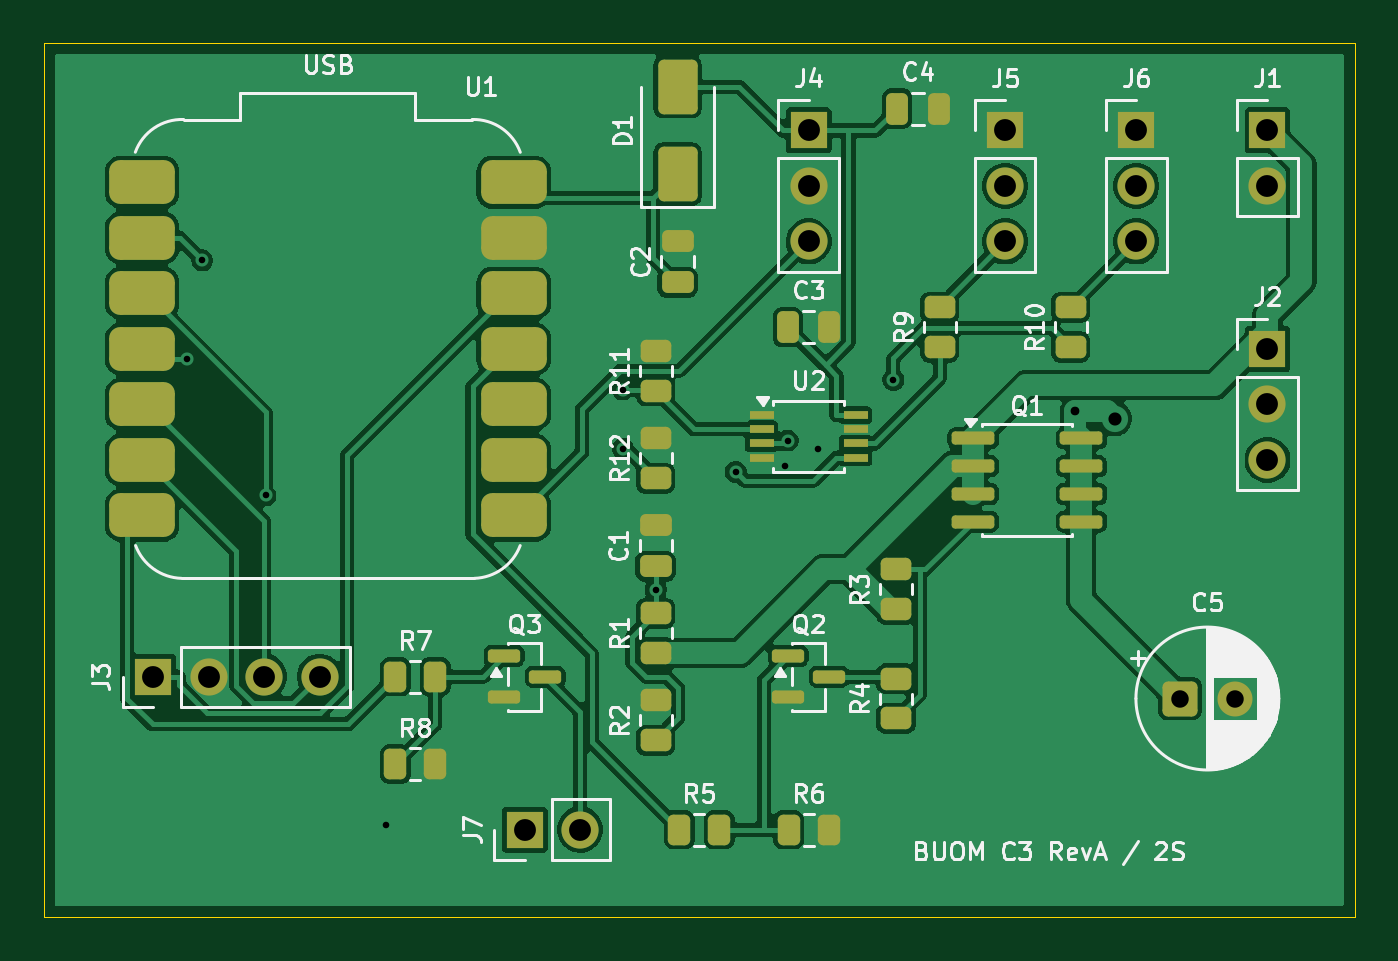
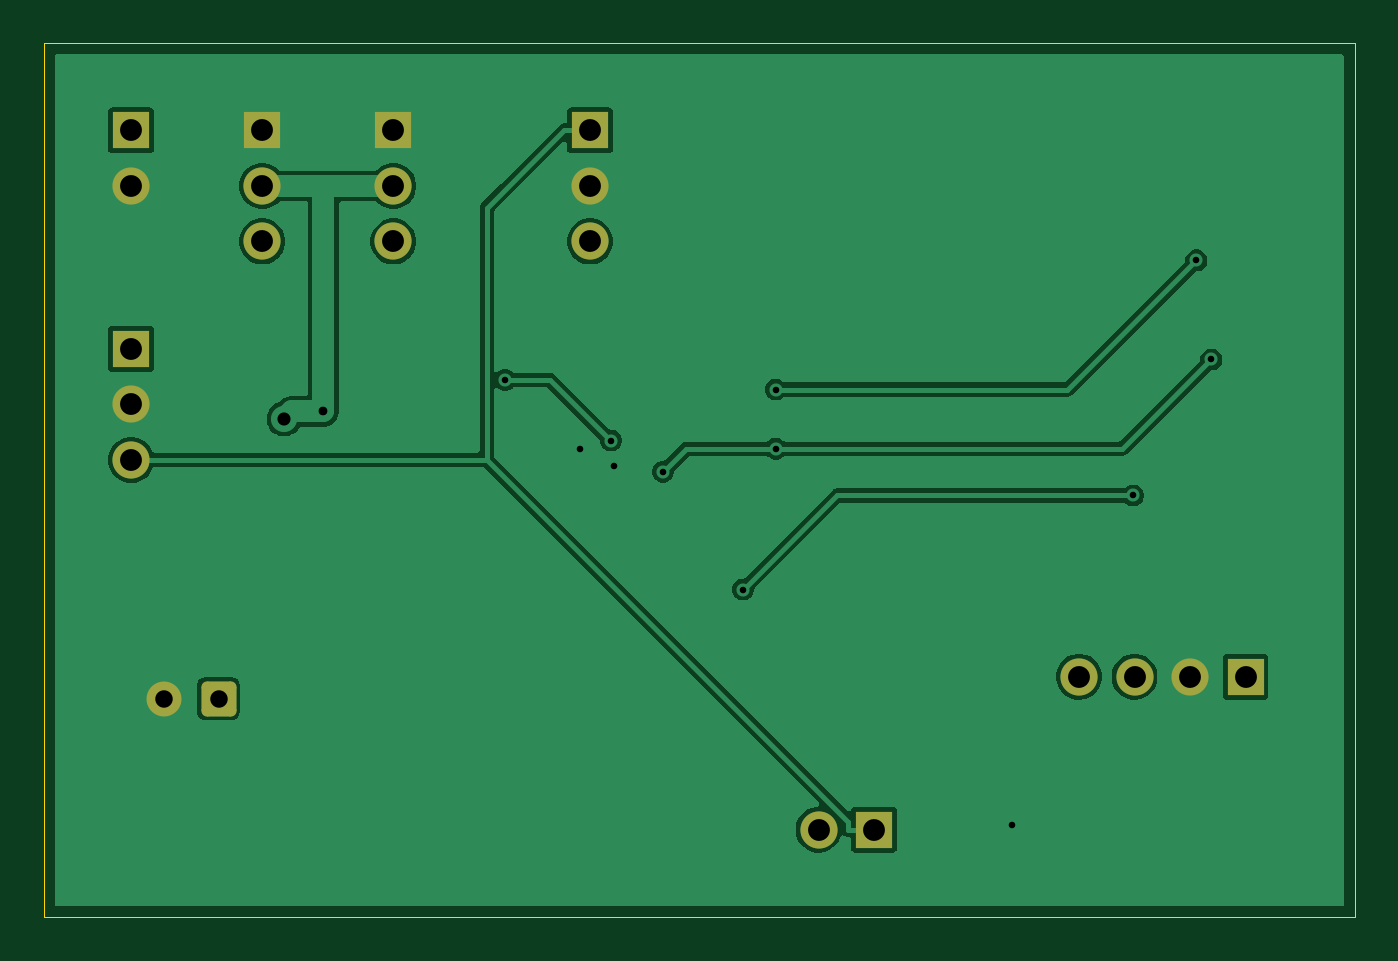
Circuit board: 8 layer files. Board 60.0 x 40.0 mm.
- bottom_copper: buom_c3-B_Cu.gbl (33324 bytes)
- bottom_mask: buom_c3-B_Mask.gbs (1995 bytes)
- bottom_silk: buom_c3-B_Silkscreen.gbo (468 bytes)
- outline: buom_c3-Edge_Cuts.gm1 (640 bytes)
- top_copper: buom_c3-F_Cu.gtl (104423 bytes)
- top_mask: buom_c3-F_Mask.gts (5141 bytes)
- top_silk: buom_c3-F_Silkscreen.gto (56397 bytes)
- drill: buom_c3.drl (1083 bytes)

=== bottom_copper: buom_c3-B_Cu.gbl (33324 bytes, source omitted) ===
=== bottom_mask: buom_c3-B_Mask.gbs (1995 bytes, source withheld) ===
=== bottom_silk: buom_c3-B_Silkscreen.gbo ===
%TF.GenerationSoftware,KiCad,Pcbnew,10.0.8*%
%TF.CreationDate,2026-11-12T20:55:00+07:00*%
%TF.ProjectId,buom_c3,62756f6d-5f63-4332-9e6b-696361645f70,rev?*%
%TF.SameCoordinates,Original*%
%TF.FileFunction,Legend,Bot*%
%TF.FilePolarity,Positive*%
%FSLAX46Y46*%
G04 Gerber Fmt 4.6, Leading zero omitted, Abs format (unit mm)*
G04 Created by KiCad (PCBNEW 10.0.8) date 2026-11-12 20:55:00*
%MOMM*%
%LPD*%
G01*
G04 APERTURE LIST*
G04 APERTURE END LIST*
M02*

=== outline: buom_c3-Edge_Cuts.gm1 ===
%TF.GenerationSoftware,KiCad,Pcbnew,10.0.8*%
%TF.CreationDate,2026-11-12T20:55:00+07:00*%
%TF.ProjectId,buom_c3,62756f6d-5f63-4332-9e6b-696361645f70,rev?*%
%TF.SameCoordinates,Original*%
%TF.FileFunction,Profile,NP*%
%FSLAX46Y46*%
G04 Gerber Fmt 4.6, Leading zero omitted, Abs format (unit mm)*
G04 Created by KiCad (PCBNEW 10.0.8) date 2026-11-12 20:55:00*
%MOMM*%
%LPD*%
G01*
G04 APERTURE LIST*
%TA.AperFunction,Profile*%
%ADD10C,0.050000*%
%TD*%
G04 APERTURE END LIST*
D10*
X0Y0D02*
X60000000Y0D01*
X0Y-40000000D02*
X0Y0D01*
X60000000Y0D02*
X60000000Y-40000000D01*
X60000000Y-40000000D02*
X0Y-40000000D01*
M02*

=== top_copper: buom_c3-F_Cu.gtl (104423 bytes, source omitted) ===
=== top_mask: buom_c3-F_Mask.gts ===
%TF.GenerationSoftware,KiCad,Pcbnew,10.0.8*%
%TF.CreationDate,2026-11-12T20:55:00+07:00*%
%TF.ProjectId,buom_c3,62756f6d-5f63-4332-9e6b-696361645f70,rev?*%
%TF.SameCoordinates,Original*%
%TF.FileFunction,Soldermask,Top*%
%TF.FilePolarity,Negative*%
%FSLAX46Y46*%
G04 Gerber Fmt 4.6, Leading zero omitted, Abs format (unit mm)*
G04 Created by KiCad (PCBNEW 10.0.8) date 2026-11-12 20:55:00*
%MOMM*%
%LPD*%
G01*
G04 APERTURE LIST*
G04 Aperture macros list*
%AMRoundRect*
0 Rectangle with rounded corners*
0 $1 Rounding radius*
0 $2 $3 $4 $5 $6 $7 $8 $9 X,Y pos of 4 corners*
0 Add a 4 corners polygon primitive as box body*
4,1,4,$2,$3,$4,$5,$6,$7,$8,$9,$2,$3,0*
0 Add four circle primitives for the rounded corners*
1,1,$1+$1,$2,$3*
1,1,$1+$1,$4,$5*
1,1,$1+$1,$6,$7*
1,1,$1+$1,$8,$9*
0 Add four rect primitives between the rounded corners*
20,1,$1+$1,$2,$3,$4,$5,0*
20,1,$1+$1,$4,$5,$6,$7,0*
20,1,$1+$1,$6,$7,$8,$9,0*
20,1,$1+$1,$8,$9,$2,$3,0*%
G04 Aperture macros list end*
%ADD10RoundRect,0.250000X-0.262500X-0.450000X0.262500X-0.450000X0.262500X0.450000X-0.262500X0.450000X0*%
%ADD11R,1.700000X1.700000*%
%ADD12C,1.700000*%
%ADD13RoundRect,0.250000X0.450000X-0.262500X0.450000X0.262500X-0.450000X0.262500X-0.450000X-0.262500X0*%
%ADD14RoundRect,0.250000X-0.250000X-0.475000X0.250000X-0.475000X0.250000X0.475000X-0.250000X0.475000X0*%
%ADD15RoundRect,0.150000X-0.587500X-0.150000X0.587500X-0.150000X0.587500X0.150000X-0.587500X0.150000X0*%
%ADD16RoundRect,0.250000X0.475000X-0.250000X0.475000X0.250000X-0.475000X0.250000X-0.475000X-0.250000X0*%
%ADD17RoundRect,0.500000X-1.000000X-0.500000X1.000000X-0.500000X1.000000X0.500000X-1.000000X0.500000X0*%
%ADD18RoundRect,0.150000X-0.825000X-0.150000X0.825000X-0.150000X0.825000X0.150000X-0.825000X0.150000X0*%
%ADD19R,1.100000X0.400000*%
%ADD20RoundRect,0.250000X-0.550000X-0.550000X0.550000X-0.550000X0.550000X0.550000X-0.550000X0.550000X0*%
%ADD21C,1.600000*%
%ADD22RoundRect,0.250000X0.650000X-1.000000X0.650000X1.000000X-0.650000X1.000000X-0.650000X-1.000000X0*%
G04 APERTURE END LIST*
D10*
%TO.C,R7*%
X16087500Y-29000000D03*
X17912500Y-29000000D03*
%TD*%
D11*
%TO.C,J7*%
X22000000Y-36000000D03*
D12*
X24540000Y-36000000D03*
%TD*%
D11*
%TO.C,J5*%
X44000000Y-4000000D03*
D12*
X44000000Y-6540000D03*
X44000000Y-9080000D03*
%TD*%
D13*
%TO.C,R4*%
X39000000Y-30912500D03*
X39000000Y-29087500D03*
%TD*%
D14*
%TO.C,C4*%
X39050000Y-3000000D03*
X40950000Y-3000000D03*
%TD*%
D10*
%TO.C,R8*%
X16087500Y-33000000D03*
X17912500Y-33000000D03*
%TD*%
%TO.C,R6*%
X34087500Y-36000000D03*
X35912500Y-36000000D03*
%TD*%
D15*
%TO.C,Q3*%
X21062500Y-28050000D03*
X21062500Y-29950000D03*
X22937500Y-29000000D03*
%TD*%
D13*
%TO.C,R2*%
X28000000Y-31912500D03*
X28000000Y-30087500D03*
%TD*%
D16*
%TO.C,C1*%
X28000000Y-23950000D03*
X28000000Y-22050000D03*
%TD*%
D17*
%TO.C,U1*%
X4500000Y-6380000D03*
X4500000Y-8920000D03*
X4500000Y-11460000D03*
X4500000Y-14000000D03*
X4500000Y-16540000D03*
X4500000Y-19080000D03*
X4500000Y-21620000D03*
X21500000Y-21620000D03*
X21500000Y-19080000D03*
X21500000Y-16540000D03*
X21500000Y-14000000D03*
X21500000Y-11460000D03*
X21500000Y-8920000D03*
X21500000Y-6380000D03*
%TD*%
D16*
%TO.C,C2*%
X29000000Y-10950000D03*
X29000000Y-9050000D03*
%TD*%
D18*
%TO.C,Q1*%
X42525000Y-18095000D03*
X42525000Y-19365000D03*
X42525000Y-20635000D03*
X42525000Y-21905000D03*
X47475000Y-21905000D03*
X47475000Y-20635000D03*
X47475000Y-19365000D03*
X47475000Y-18095000D03*
%TD*%
D19*
%TO.C,U2*%
X32850000Y-17025000D03*
X32850000Y-17675000D03*
X32850000Y-18325000D03*
X32850000Y-18975000D03*
X37150000Y-18975000D03*
X37150000Y-18325000D03*
X37150000Y-17675000D03*
X37150000Y-17025000D03*
%TD*%
D11*
%TO.C,J6*%
X50000000Y-4000000D03*
D12*
X50000000Y-6540000D03*
X50000000Y-9080000D03*
%TD*%
D13*
%TO.C,R11*%
X28000000Y-15912500D03*
X28000000Y-14087500D03*
%TD*%
%TO.C,R9*%
X41000000Y-13912500D03*
X41000000Y-12087500D03*
%TD*%
D20*
%TO.C,C5*%
X52000000Y-30000000D03*
D21*
X54500000Y-30000000D03*
%TD*%
D11*
%TO.C,J1*%
X56000000Y-4000000D03*
D12*
X56000000Y-6540000D03*
%TD*%
D22*
%TO.C,D1*%
X29000000Y-6000000D03*
X29000000Y-2000000D03*
%TD*%
D13*
%TO.C,R1*%
X28000000Y-27912500D03*
X28000000Y-26087500D03*
%TD*%
D15*
%TO.C,Q2*%
X34062500Y-28050000D03*
X34062500Y-29950000D03*
X35937500Y-29000000D03*
%TD*%
D11*
%TO.C,J3*%
X5000000Y-29000000D03*
D12*
X7540000Y-29000000D03*
X10080000Y-29000000D03*
X12620000Y-29000000D03*
%TD*%
D13*
%TO.C,R12*%
X28000000Y-19912500D03*
X28000000Y-18087500D03*
%TD*%
D14*
%TO.C,C3*%
X34050000Y-13000000D03*
X35950000Y-13000000D03*
%TD*%
D13*
%TO.C,R10*%
X47000000Y-13912500D03*
X47000000Y-12087500D03*
%TD*%
%TO.C,R3*%
X39000000Y-25912500D03*
X39000000Y-24087500D03*
%TD*%
D10*
%TO.C,R5*%
X29087500Y-36000000D03*
X30912500Y-36000000D03*
%TD*%
D11*
%TO.C,J2*%
X56000000Y-14000000D03*
D12*
X56000000Y-16540000D03*
X56000000Y-19080000D03*
%TD*%
D11*
%TO.C,J4*%
X35000000Y-4000000D03*
D12*
X35000000Y-6540000D03*
X35000000Y-9080000D03*
%TD*%
M02*

=== top_silk: buom_c3-F_Silkscreen.gto (56397 bytes, source omitted) ===
=== drill: buom_c3.drl ===
M48
; DRILL file KiCad 10.0.8 date 2026-11-12T20:55:00
; FORMAT={-:-/ absolute / metric / decimal}
; #@! TF.CreationDate,2026-11-12T20:55:00+07:00
; #@! TF.GenerationSoftware,Kicad,Pcbnew,10.0.8
; #@! TF.FileFunction,MixedPlating,1,2
FMAT,2
METRIC
; #@! TA.AperFunction,Plated,PTH,ViaDrill
T1C0.300
; #@! TA.AperFunction,Plated,PTH,ViaDrill
T2C0.400
; #@! TA.AperFunction,Plated,PTH,ViaDrill
T3C0.600
; #@! TA.AperFunction,Plated,PTH,ComponentDrill
T4C0.800
; #@! TA.AperFunction,Plated,PTH,ComponentDrill
T5C1.000
%
G90
G05
T1
X6.564Y-14.482
X7.251Y-9.949
X10.147Y-20.706
X15.667Y-35.793
X26.5Y-15.857
X26.5Y-18.564
X28.0Y-25.012
X31.659Y-19.62
X33.915Y-19.38
X34.045Y-18.193
X35.45Y-18.588
X38.878Y-15.414
T2
X47.201Y-16.854
T3
X49.001Y-17.204
T4
X52.0Y-30.0
X54.5Y-30.0
T5
X5.0Y-29.0
X7.54Y-29.0
X10.08Y-29.0
X12.62Y-29.0
X22.0Y-36.0
X24.54Y-36.0
X35.0Y-4.0
X35.0Y-6.54
X35.0Y-9.08
X44.0Y-4.0
X44.0Y-6.54
X44.0Y-9.08
X50.0Y-4.0
X50.0Y-6.54
X50.0Y-9.08
X56.0Y-4.0
X56.0Y-6.54
X56.0Y-14.0
X56.0Y-16.54
X56.0Y-19.08
M30
